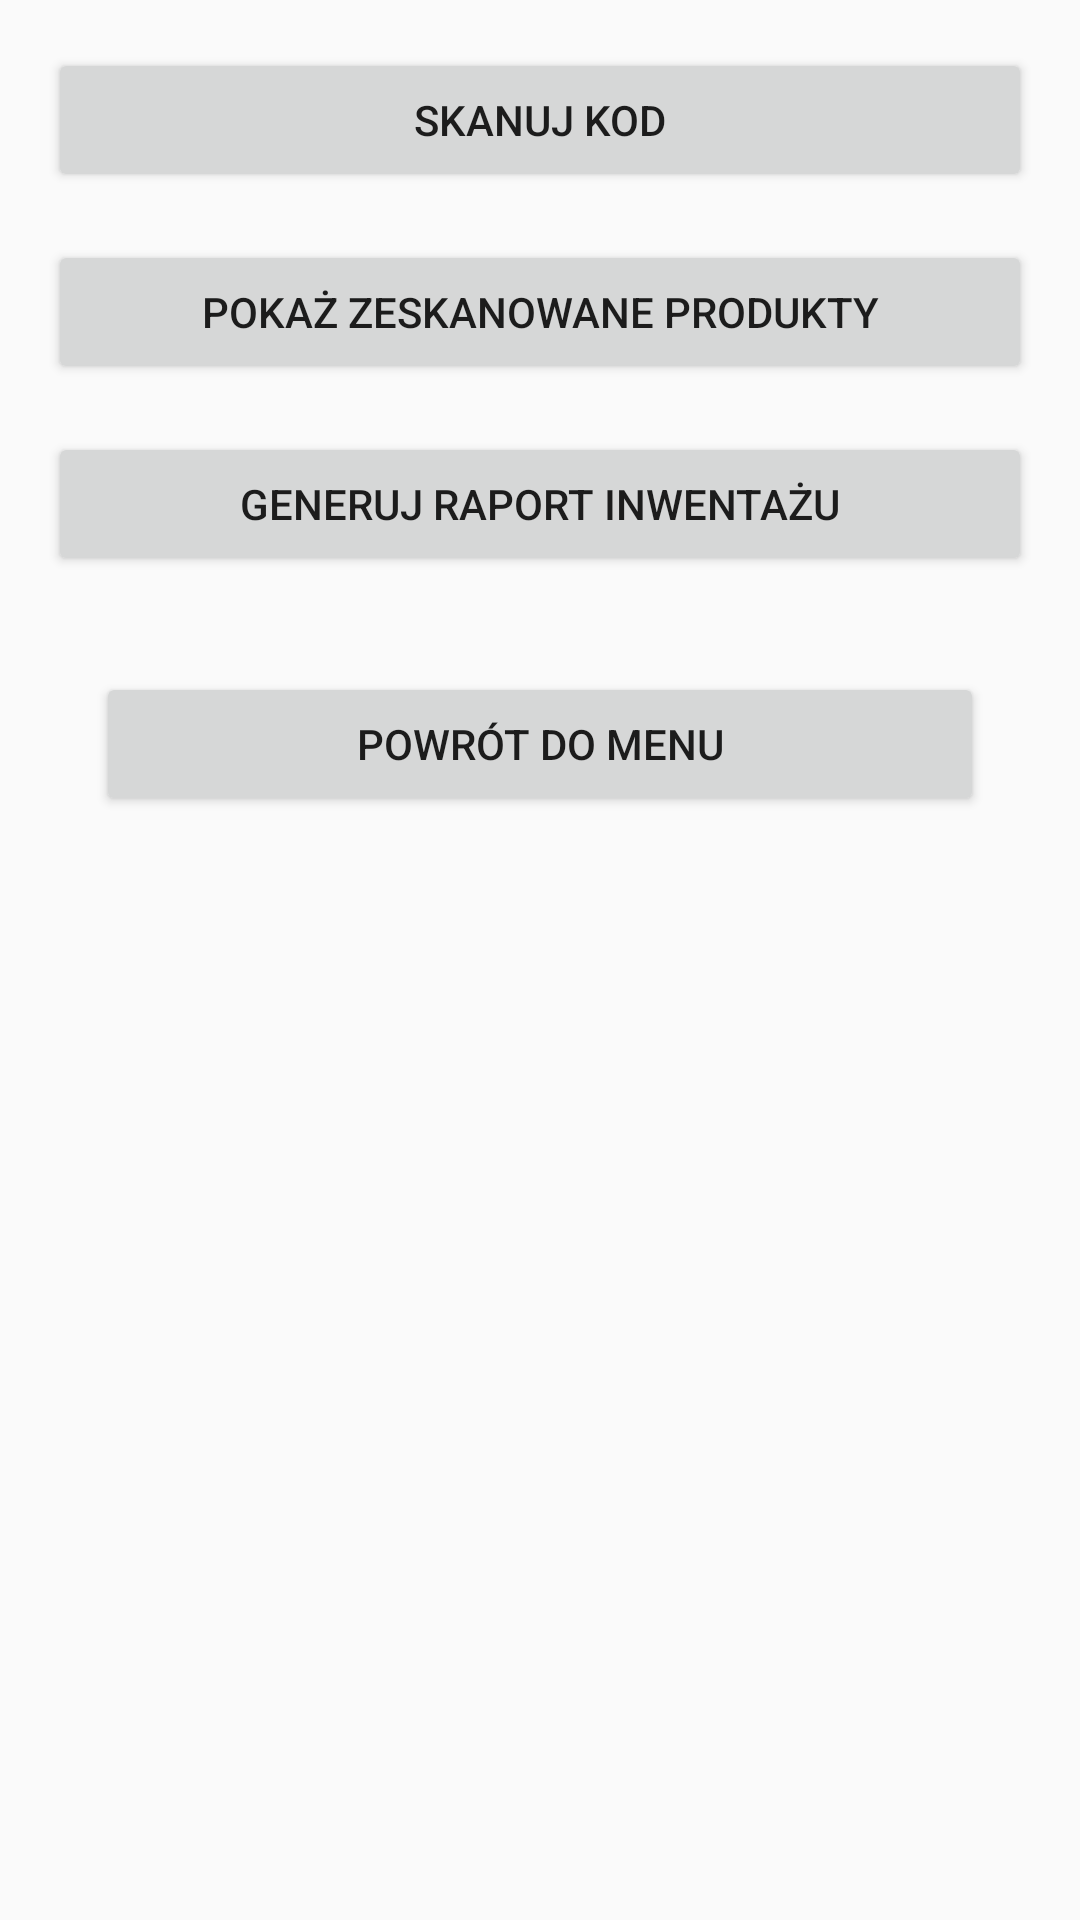

Write the Android layout XML for this screen, with the resource values it uses.
<!-- AndroidManifest.xml: application theme Theme.Magazynapp -->
<!-- res/layout/activity_scanner.xml -->
<?xml version="1.0" encoding="utf-8"?>
<LinearLayout xmlns:android="http://schemas.android.com/apk/res/android"
    android:layout_width="match_parent"
    android:layout_height="match_parent"
    android:orientation="vertical"
    android:padding="16dp"
    android:gravity="center_horizontal">

    
    <Button
        android:id="@+id/btnScan"
        android:layout_width="match_parent"
        android:layout_height="wrap_content"
        android:text="Skanuj kod"
        android:layout_marginBottom="16dp" />

    
    <Button
        android:id="@+id/btnViewScanned"
        android:layout_width="match_parent"
        android:layout_height="wrap_content"
        android:text="Pokaż zeskanowane produkty"
        android:layout_marginBottom="16dp" />

    
    <Button
        android:id="@+id/btnGenerateReport"
        android:layout_width="match_parent"
        android:layout_height="wrap_content"
        android:text="Generuj raport inwentażu"
        android:layout_marginBottom="16dp" />

    <Button
        android:id="@+id/btnBackToMenu"
        android:layout_width="match_parent"
        android:layout_height="wrap_content"
        android:layout_margin="16dp"
        android:gravity="center"
        android:text="Powrót do menu" />

</LinearLayout>
<!-- resources referenced by this layout -->
<resources>
  <style name="Theme.Magazynapp" parent="Theme.AppCompat.Light.NoActionBar">
          
          <item name="colorPrimary">@color/purple_500</item>
          <item name="colorPrimaryDark">@color/purple_700</item>
          <item name="colorAccent">@color/teal_200</item>
      </style>
  <!-- not gathered from this repository: default colours our renderer supplied (Android Studio template values) -->
  <color name="purple_500">#FF6200EE</color>
  <color name="purple_700">#FF3700B3</color>
  <color name="teal_200">#FF03DAC5</color>
</resources>
